Labelled photos from "processed", an image-classification folder in Tejender09/Eye-Disease-Detection. The possible labels are: allergic conjunctivitis, bacterial conjunctivitis, blepharitis, cataract, glaucoma, healthy, pinguecula, pterygium, stye, uveitis, viral conjunctivitis, xanthelasma.

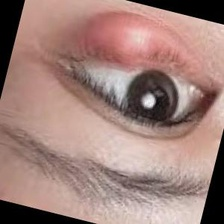
Label: blepharitis

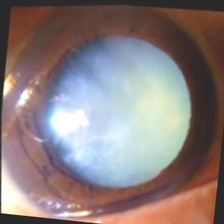
Label: cataract

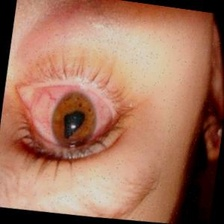
Label: uveitis

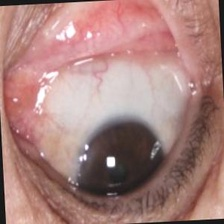
Label: pinguecula

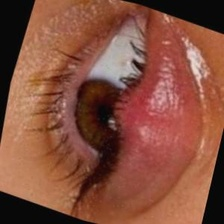
Label: stye

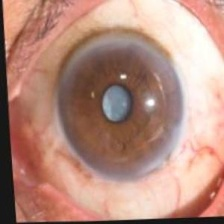
Label: glaucoma
